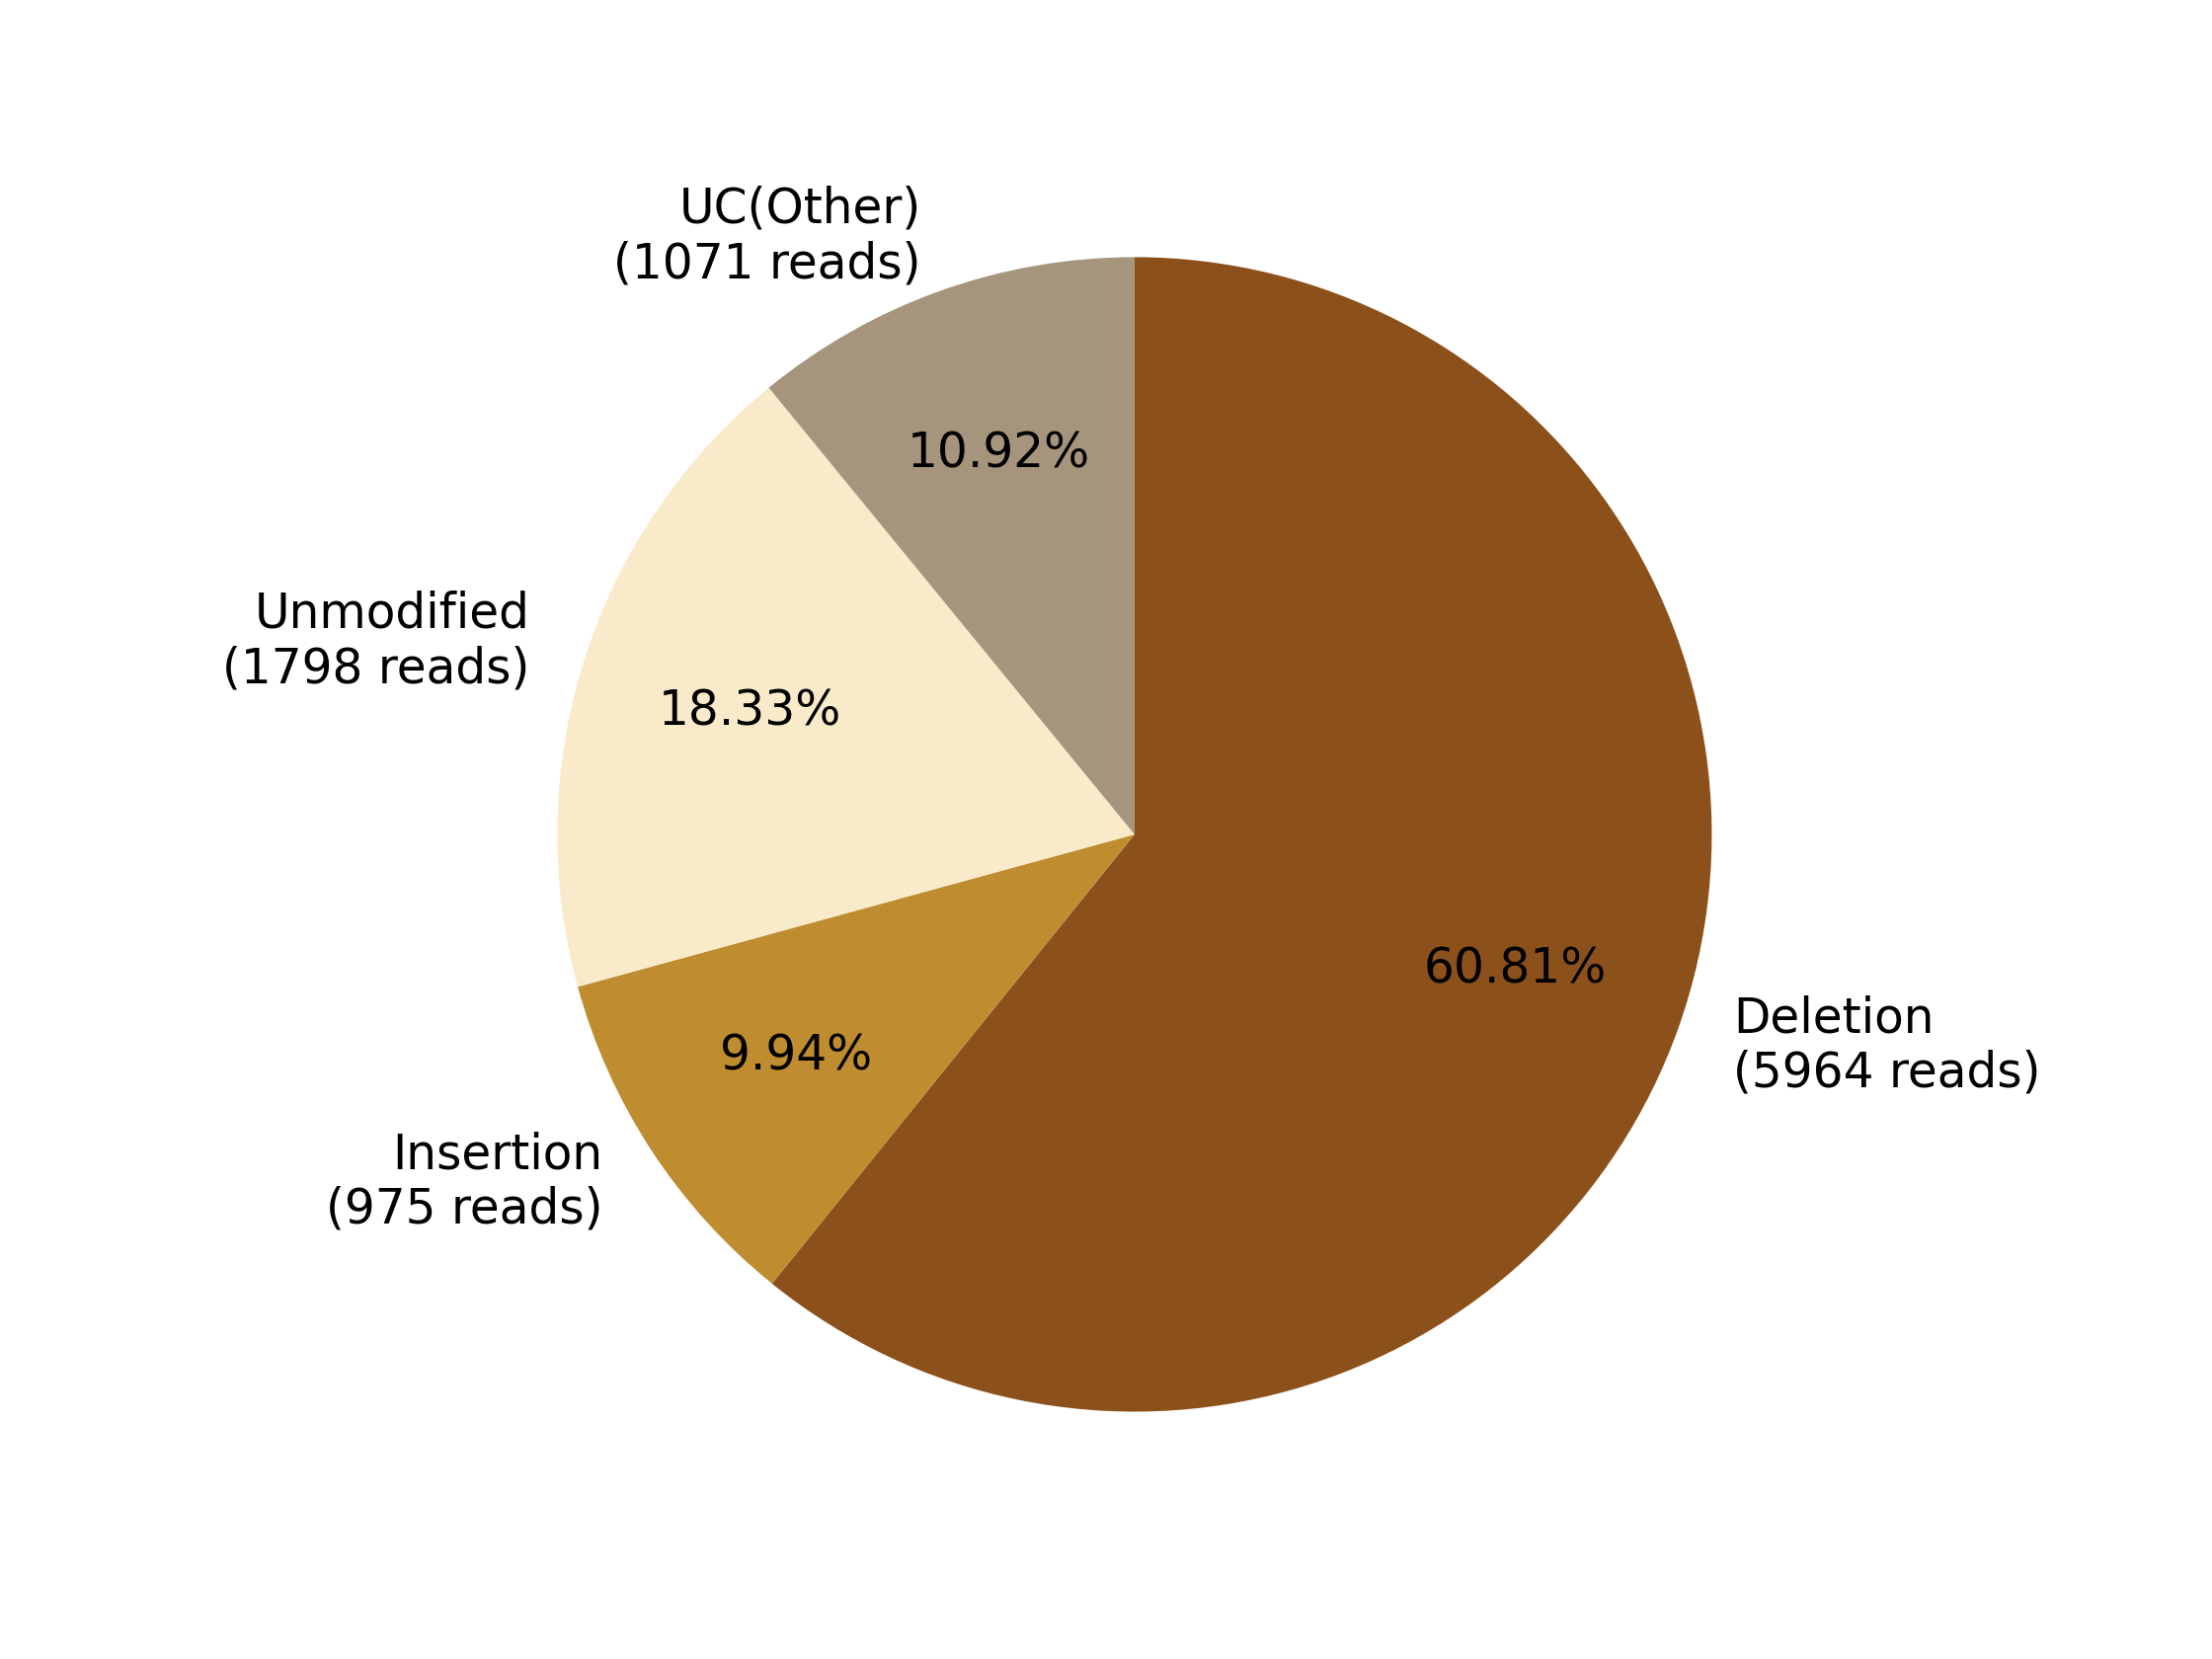

The data file committed next to this chart (first rows):
0, 1, 2, 3, 4, 5, 6, 7
, , Deletion?(5964 reads), Insertion?(975 reads), , Unmodified?(1798 reads), , UC(Other)?(1071 reads)
0, 0, 5964, 975, 0, 1798, 0, 1071
0.0, 0.0, 60.81, 9.941, 0.0, 18.33, 0.0, 10.92
